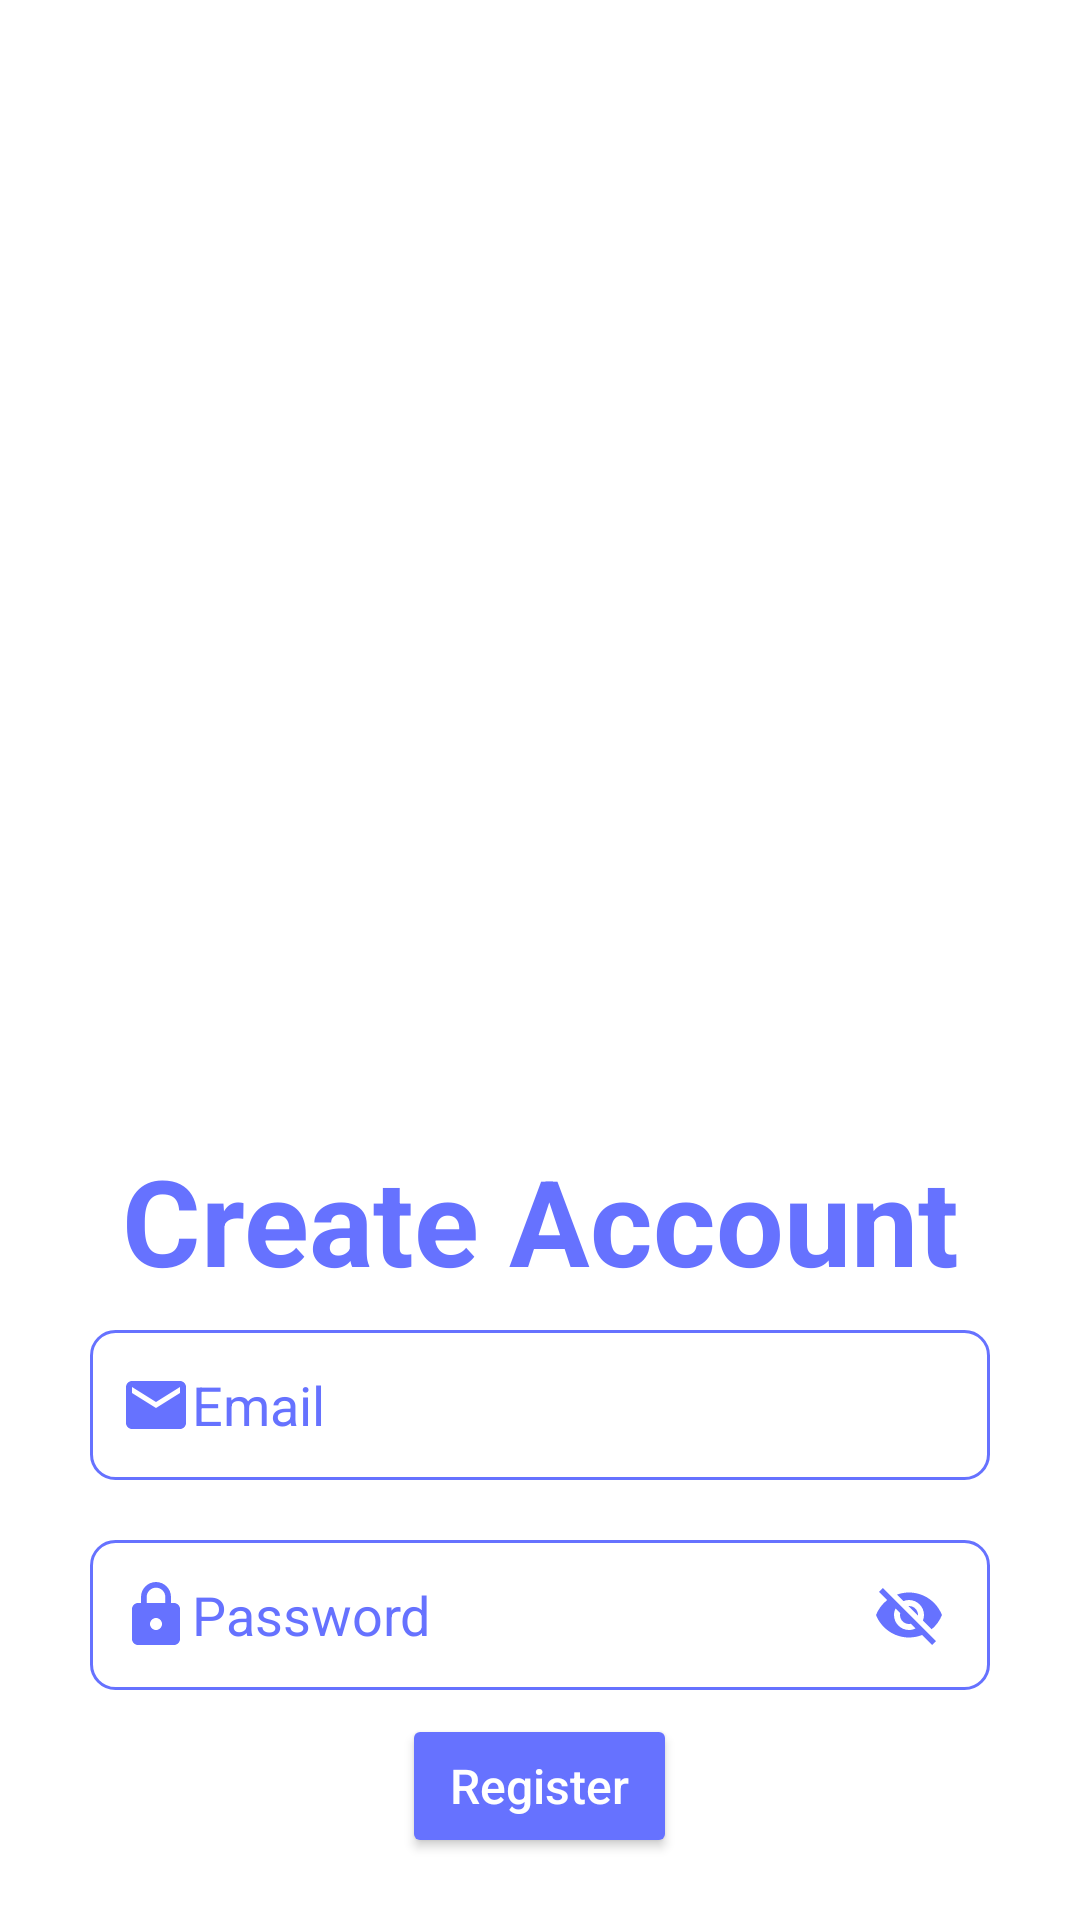

The Android layout XML behind this screen, and the referenced resources:
<!-- AndroidManifest.xml: application theme Theme.FakeNews -->
<!-- res/layout/activity_signup.xml -->
<?xml version="1.0" encoding="utf-8"?>
<LinearLayout xmlns:android="http://schemas.android.com/apk/res/android"
    xmlns:tools="http://schemas.android.com/tools"
    xmlns:app="http://schemas.android.com/apk/res-auto"
    android:id="@+id/main"
    android:layout_width="match_parent"
    android:layout_height="match_parent"
    android:orientation="vertical"
    android:background="@color/white"
    tools:context=".Signup">


    <ImageView
        android:id="@+id/ImageView"
        android:layout_width="wrap_content"
        android:layout_height="350dp"
        android:contentDescription="@string/todo"
        android:scaleType="fitXY"
        app:layout_constraintEnd_toEndOf="parent"
        app:layout_constraintStart_toStartOf="parent"
        app:layout_constraintTop_toTopOf="parent"
        android:background="@drawable/top_background1"/>



        <LinearLayout
            android:layout_width="match_parent"
            android:layout_height="wrap_content"
            android:orientation="vertical">

            <TextView
                android:layout_width="match_parent"
                android:layout_height="wrap_content"
                android:text="@string/create_account"
                android:textSize="40sp"
                android:layout_marginTop="30dp"
                android:textAlignment="center"
                android:textStyle="bold"
                android:textColor="#6672FF" />


            <EditText
                android:id="@+id/emailEditText"
                android:layout_width="300dp"
                android:layout_height="50dp"
                android:layout_gravity="center"
                android:layout_marginLeft="15dp"
                android:layout_marginRight="15dp"
                android:autofillHints=""
                android:hint="@string/email"
                android:layout_marginTop="10dp"
                android:paddingStart="10dp"
                android:textColor="#6672FF"
                android:textColorHint="#6672FF"
                android:background="@drawable/edittext_background"
                android:drawableStart="@drawable/emai"
                android:inputType="textEmailAddress"
                android:layout_marginBottom="20dp"
                tools:ignore="RtlSymmetry"/>


            <RelativeLayout
                android:layout_width="match_parent"
                android:layout_height="wrap_content"
                android:gravity="center"
                tools:ignore="MissingConstraints">

                <EditText
                    android:id="@+id/passwordEditText"
                    android:layout_width="300dp"
                    android:layout_height="50dp"
                    android:layout_marginLeft="15dp"
                    android:layout_marginRight="15dp"
                    android:autofillHints=""
                    android:background="@drawable/edittext_background"
                    android:drawableStart="@drawable/lock"
                    android:hint="@string/password"
                    android:paddingStart="10dp"
                    android:inputType="textPassword"
                    android:textColor="#6672FF"
                    android:textColorHint="#6672FF"
                    tools:ignore="RtlSymmetry"  />

                <ImageView
                    android:id="@+id/imageViewShowPassword"
                    android:layout_width="24dp"
                    android:layout_height="24dp"
                    android:layout_alignEnd="@id/passwordEditText"
                    android:layout_centerVertical="true"
                    android:layout_marginEnd="15dp"
                    android:contentDescription="@string/toggle_password_visibility"
                    android:src="@drawable/hid" />

            </RelativeLayout>


            <Button
                android:id="@+id/signUpButton"
                android:layout_width="wrap_content"
                android:layout_height="wrap_content"
                android:text="@string/register"
                android:layout_gravity="center"
                android:paddingStart="16dp"
                android:paddingEnd="16dp"
                android:paddingTop="8dp"
                android:backgroundTint="#6672FF"
                android:textColor="@color/white"
                android:paddingBottom="8dp"
                android:layout_margin="8dp"
                android:textAllCaps="false"
                android:textSize="16sp"  />

            <TextView
                android:id="@+id/loginTextView"
                android:layout_width="wrap_content"
                android:layout_height="wrap_content"
                android:text="@string/already_have_an_account_log_in"
                android:layout_gravity="center"
                android:textColor="#6672FF"
                android:textStyle="bold"
                android:layout_marginTop="16dp"
                android:layout_marginBottom="15dp" />

        </LinearLayout>

</LinearLayout>
<!-- resources referenced by this layout -->
<resources>
  <!-- drawable edittext_background (drawable) -->
  <?xml version="1.0" encoding="utf-8"?>
  <shape xmlns:android="http://schemas.android.com/apk/res/android">
      <solid android:color="#FFFFFF"/> 
      <corners android:radius="8dp"/> 
      <stroke android:width="1dp" android:color="#6672FF"/> 
  </shape>
  <!-- drawable emai (drawable) -->
  <vector xmlns:android="http://schemas.android.com/apk/res/android" android:height="24dp" android:tint="#6672FF" android:viewportHeight="24" android:viewportWidth="24" android:width="24dp">
        
      <path android:fillColor="@android:color/white" android:pathData="M20,4L4,4c-1.1,0 -1.99,0.9 -1.99,2L2,18c0,1.1 0.9,2 2,2h16c1.1,0 2,-0.9 2,-2L22,6c0,-1.1 -0.9,-2 -2,-2zM20,8l-8,5 -8,-5L4,6l8,5 8,-5v2z"/>
      
  </vector>
  <!-- drawable hid (drawable) -->
  <vector xmlns:android="http://schemas.android.com/apk/res/android" android:height="24dp" android:tint="#6672FF" android:viewportHeight="24" android:viewportWidth="24" android:width="24dp">
        
      <path android:fillColor="@android:color/white" android:pathData="M12,7c2.76,0 5,2.24 5,5 0,0.65 -0.13,1.26 -0.36,1.83l2.92,2.92c1.51,-1.26 2.7,-2.89 3.43,-4.75 -1.73,-4.39 -6,-7.5 -11,-7.5 -1.4,0 -2.74,0.25 -3.98,0.7l2.16,2.16C10.74,7.13 11.35,7 12,7zM2,4.27l2.28,2.28 0.46,0.46C3.08,8.3 1.78,10.02 1,12c1.73,4.39 6,7.5 11,7.5 1.55,0 3.03,-0.3 4.38,-0.84l0.42,0.42L19.73,22 21,20.73 3.27,3 2,4.27zM7.53,9.8l1.55,1.55c-0.05,0.21 -0.08,0.43 -0.08,0.65 0,1.66 1.34,3 3,3 0.22,0 0.44,-0.03 0.65,-0.08l1.55,1.55c-0.67,0.33 -1.41,0.53 -2.2,0.53 -2.76,0 -5,-2.24 -5,-5 0,-0.79 0.2,-1.53 0.53,-2.2zM11.84,9.02l3.15,3.15 0.02,-0.16c0,-1.66 -1.34,-3 -3,-3l-0.17,0.01z"/>
      
  </vector>
  <!-- drawable lock (drawable) -->
  <vector xmlns:android="http://schemas.android.com/apk/res/android" android:height="24dp" android:tint="#6672FF" android:viewportHeight="24" android:viewportWidth="24" android:width="24dp">
        
      <path android:fillColor="@android:color/white" android:pathData="M18,8h-1L17,6c0,-2.76 -2.24,-5 -5,-5S7,3.24 7,6v2L6,8c-1.1,0 -2,0.9 -2,2v10c0,1.1 0.9,2 2,2h12c1.1,0 2,-0.9 2,-2L20,10c0,-1.1 -0.9,-2 -2,-2zM12,17c-1.1,0 -2,-0.9 -2,-2s0.9,-2 2,-2 2,0.9 2,2 -0.9,2 -2,2zM15.1,8L8.9,8L8.9,6c0,-1.71 1.39,-3.1 3.1,-3.1 1.71,0 3.1,1.39 3.1,3.1v2z"/>
      
  </vector>
  <string name="already_have_an_account_log_in">Already have an account? Log in</string>
  <string name="create_account">Create Account</string>
  <string name="email">Email</string>
  <string name="password">Password</string>
  <string name="register">Register</string>
  <string name="todo">TODO</string>
  <string name="toggle_password_visibility">Toggle Password Visibility</string>
  <style name="Theme.FakeNews" parent="Theme.MaterialComponents.DayNight.NoActionBar">
          
          <item name="colorPrimary">@color/purple_500</item>
          <item name="colorPrimaryVariant">@color/purple_700</item>
          <item name="colorOnPrimary">@color/white</item>
          
          <item name="colorSecondary">@color/teal_200</item>
          <item name="colorSecondaryVariant">@color/teal_700</item>
          <item name="colorOnSecondary">@color/black</item>
          
          <item name="android:statusBarColor">?attr/colorPrimaryVariant</item>
          
      </style>
  <!-- not gathered from this repository: default colours our renderer supplied (Android Studio template values) -->
  <color name="purple_500">#FF6200EE</color>
  <color name="purple_700">#FF3700B3</color>
  <color name="teal_200">#FF03DAC5</color>
  <color name="teal_700">#FF018786</color>
  <color name="black">#FF000000</color>
  <color name="white">#FFFFFFFF</color>
</resources>
